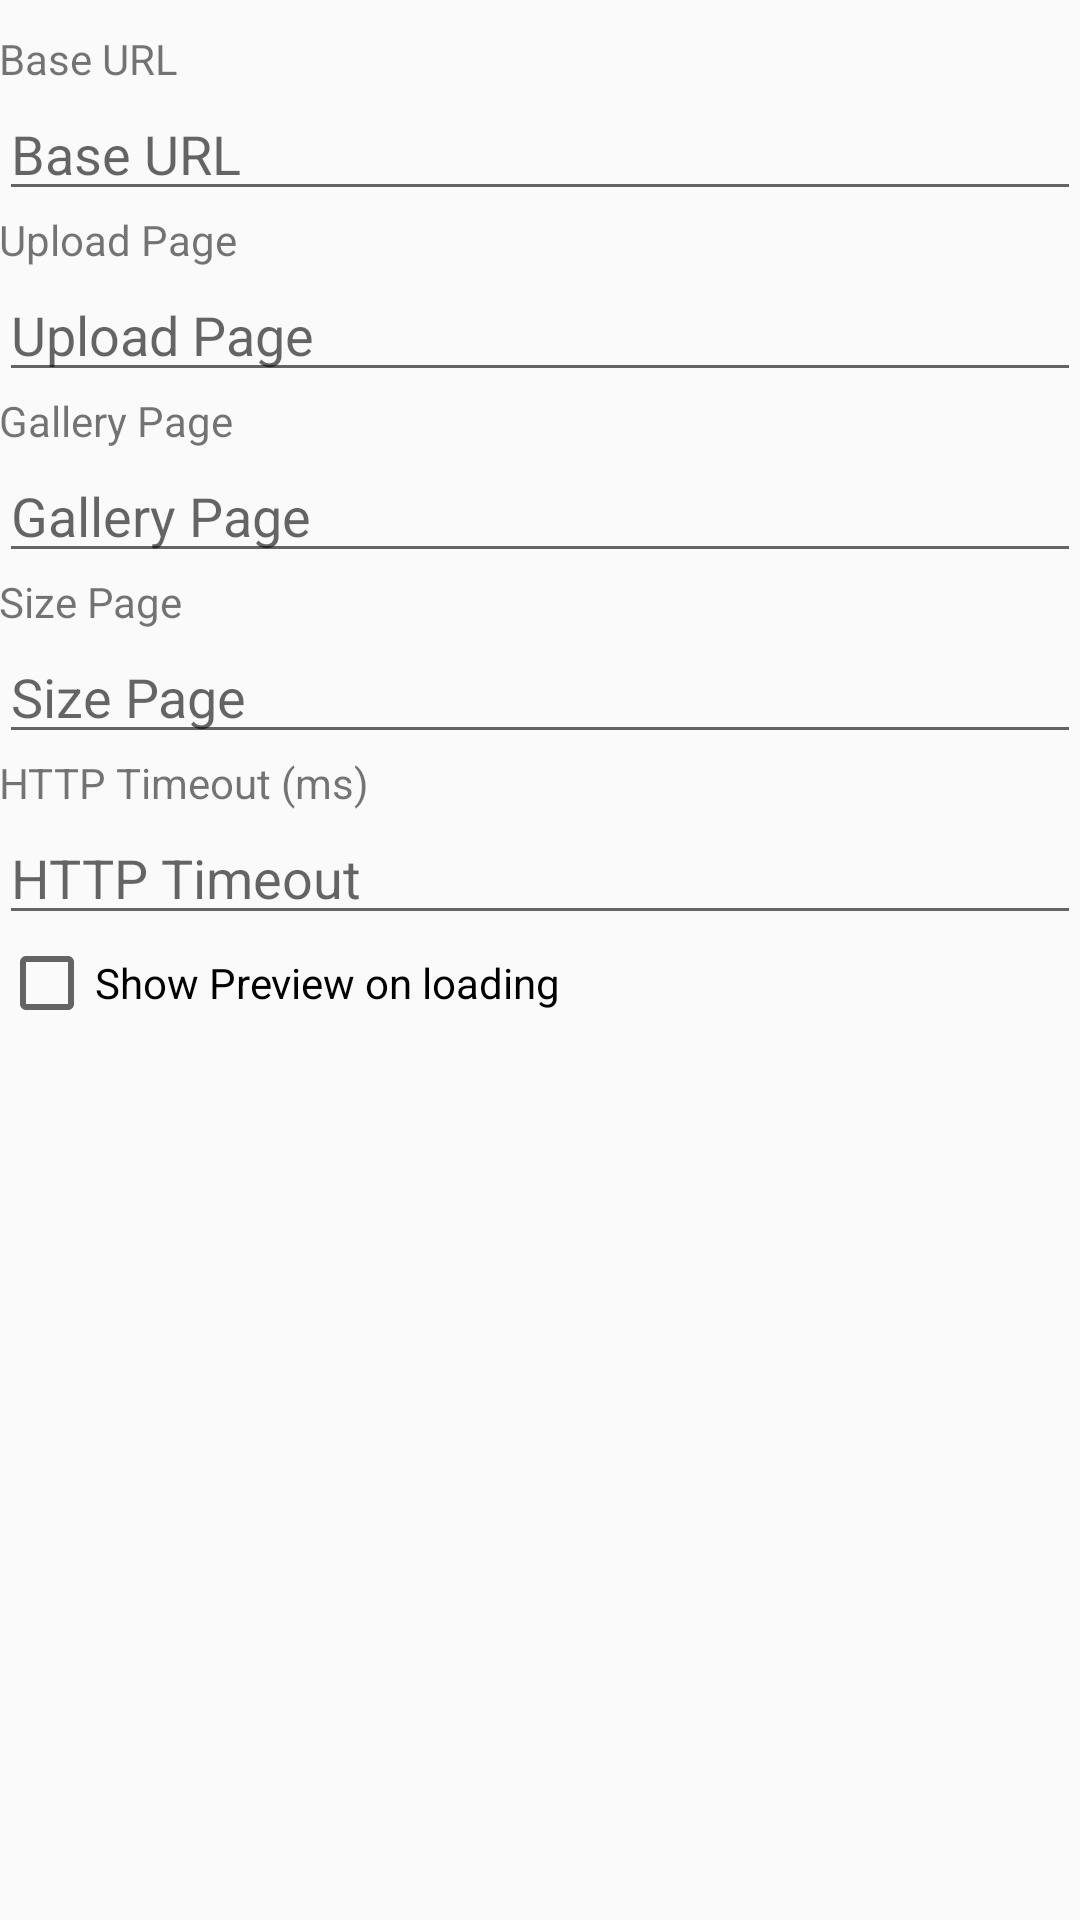

This screen was rendered from an Android layout file. Write that file and the resources it references.
<!-- AndroidManifest.xml: application theme AppTheme -->
<!-- res/layout/settings.xml -->
<RelativeLayout xmlns:android="http://schemas.android.com/apk/res/android"
    xmlns:tools="http://schemas.android.com/tools" android:layout_width="match_parent"
    android:layout_height="match_parent" android:paddingLeft="@dimen/activity_horizontal_margin"
    android:paddingRight="@dimen/activity_horizontal_margin"
    android:paddingTop="@dimen/activity_vertical_margin"
    android:paddingBottom="@dimen/activity_vertical_margin" tools:context=".MainActivity">

    <TextView
        android:layout_width="wrap_content"
        android:layout_height="wrap_content"
        android:text="Base URL"
        android:id="@+id/baseURLLabel"
        android:layout_marginTop="10dp"
        android:layout_alignParentRight="true"
        android:layout_alignParentEnd="true"
        android:layout_alignParentLeft="true"
        android:layout_alignParentStart="true"
        android:layout_alignParentTop="true" />

    <EditText
        android:layout_width="wrap_content"
        android:layout_height="wrap_content"
        android:id="@+id/baseURL"
        android:hint="Base URL"
        android:layout_alignParentRight="true"
        android:layout_alignParentEnd="true"
        android:layout_alignParentLeft="true"
        android:layout_alignParentStart="true"
        android:layout_below="@+id/baseURLLabel"/>

    <TextView
        android:layout_width="wrap_content"
        android:layout_height="wrap_content"
        android:text="Upload Page"
        android:id="@+id/uploadPageLabel"
        android:layout_below="@+id/baseURL"
        android:layout_alignParentLeft="true"
        android:layout_alignParentStart="true"
        android:layout_alignParentRight="true"
        android:layout_alignParentEnd="true"/>

    <EditText
        android:layout_width="wrap_content"
        android:layout_height="wrap_content"
        android:id="@+id/uploadPage"
        android:layout_below="@+id/uploadPageLabel"
        android:layout_alignParentLeft="true"
        android:layout_alignParentStart="true"
        android:layout_alignParentRight="true"
        android:layout_alignParentEnd="true"
        android:hint="Upload Page" />

    <TextView
        android:layout_width="wrap_content"
        android:layout_height="wrap_content"
        android:text="Gallery Page"
        android:id="@+id/galleryPageLabel"
        android:layout_below="@+id/uploadPage"
        android:layout_alignParentLeft="true"
        android:layout_alignParentStart="true"
        android:layout_alignParentRight="true"
        android:layout_alignParentEnd="true"/>

    <EditText
        android:layout_width="wrap_content"
        android:layout_height="wrap_content"
        android:id="@+id/galleryPage"
        android:layout_below="@+id/galleryPageLabel"
        android:layout_alignParentLeft="true"
        android:layout_alignParentStart="true"
        android:layout_alignParentRight="true"
        android:layout_alignParentEnd="true"
        android:hint="Gallery Page" />

    <TextView
        android:layout_width="wrap_content"
        android:layout_height="wrap_content"
        android:text="Size Page"
        android:id="@+id/sizePageLabel"
        android:layout_below="@+id/galleryPage"
        android:layout_alignParentLeft="true"
        android:layout_alignParentStart="true"
        android:layout_alignParentRight="true"
        android:layout_alignParentEnd="true"/>

    <EditText
        android:layout_width="wrap_content"
        android:layout_height="wrap_content"
        android:id="@+id/sizePage"
        android:layout_below="@+id/sizePageLabel"
        android:layout_alignParentLeft="true"
        android:layout_alignParentStart="true"
        android:layout_alignParentRight="true"
        android:layout_alignParentEnd="true"
        android:hint="Size Page" />

    <TextView
        android:layout_width="wrap_content"
        android:layout_height="wrap_content"
        android:text="HTTP Timeout (ms)"
        android:id="@+id/timeoutLabel"
        android:layout_below="@+id/sizePage"
        android:layout_alignParentLeft="true"
        android:layout_alignParentStart="true"
        android:layout_alignParentRight="true"
        android:layout_alignParentEnd="true"/>

    <EditText
        android:layout_width="wrap_content"
        android:layout_height="wrap_content"
        android:id="@+id/httpTimeout"
        android:layout_below="@+id/timeoutLabel"
        android:layout_alignParentLeft="true"
        android:layout_alignParentStart="true"
        android:layout_alignParentRight="true"
        android:layout_alignParentEnd="true"
        android:inputType="number"
        android:ems="10"
        android:hint="HTTP Timeout" />

    <CheckBox
        android:layout_width="wrap_content"
        android:layout_height="wrap_content"
        android:id="@+id/showPreview"
        android:layout_below="@+id/httpTimeout"
        android:layout_alignParentLeft="true"
        android:layout_alignParentStart="true"
        android:layout_alignParentRight="true"
        android:layout_alignParentEnd="true"
        android:text="Show Preview on loading" />
</RelativeLayout>
<!-- resources referenced by this layout -->
<resources>
  <style name="AppTheme" parent="Theme.AppCompat.Light.NoActionBar">
          
          <item name="colorPrimary">@color/colorPrimary</item>
          <item name="colorPrimaryDark">@color/colorPrimaryDark</item>
          <item name="colorAccent">@color/colorAccent</item>
          <item name="windowActionBar">false</item>
      </style>
  <color name="colorPrimary">#3F51B5</color>
  <color name="colorPrimaryDark">#303F9F</color>
  <color name="colorAccent">#305c9f</color>
</resources>
